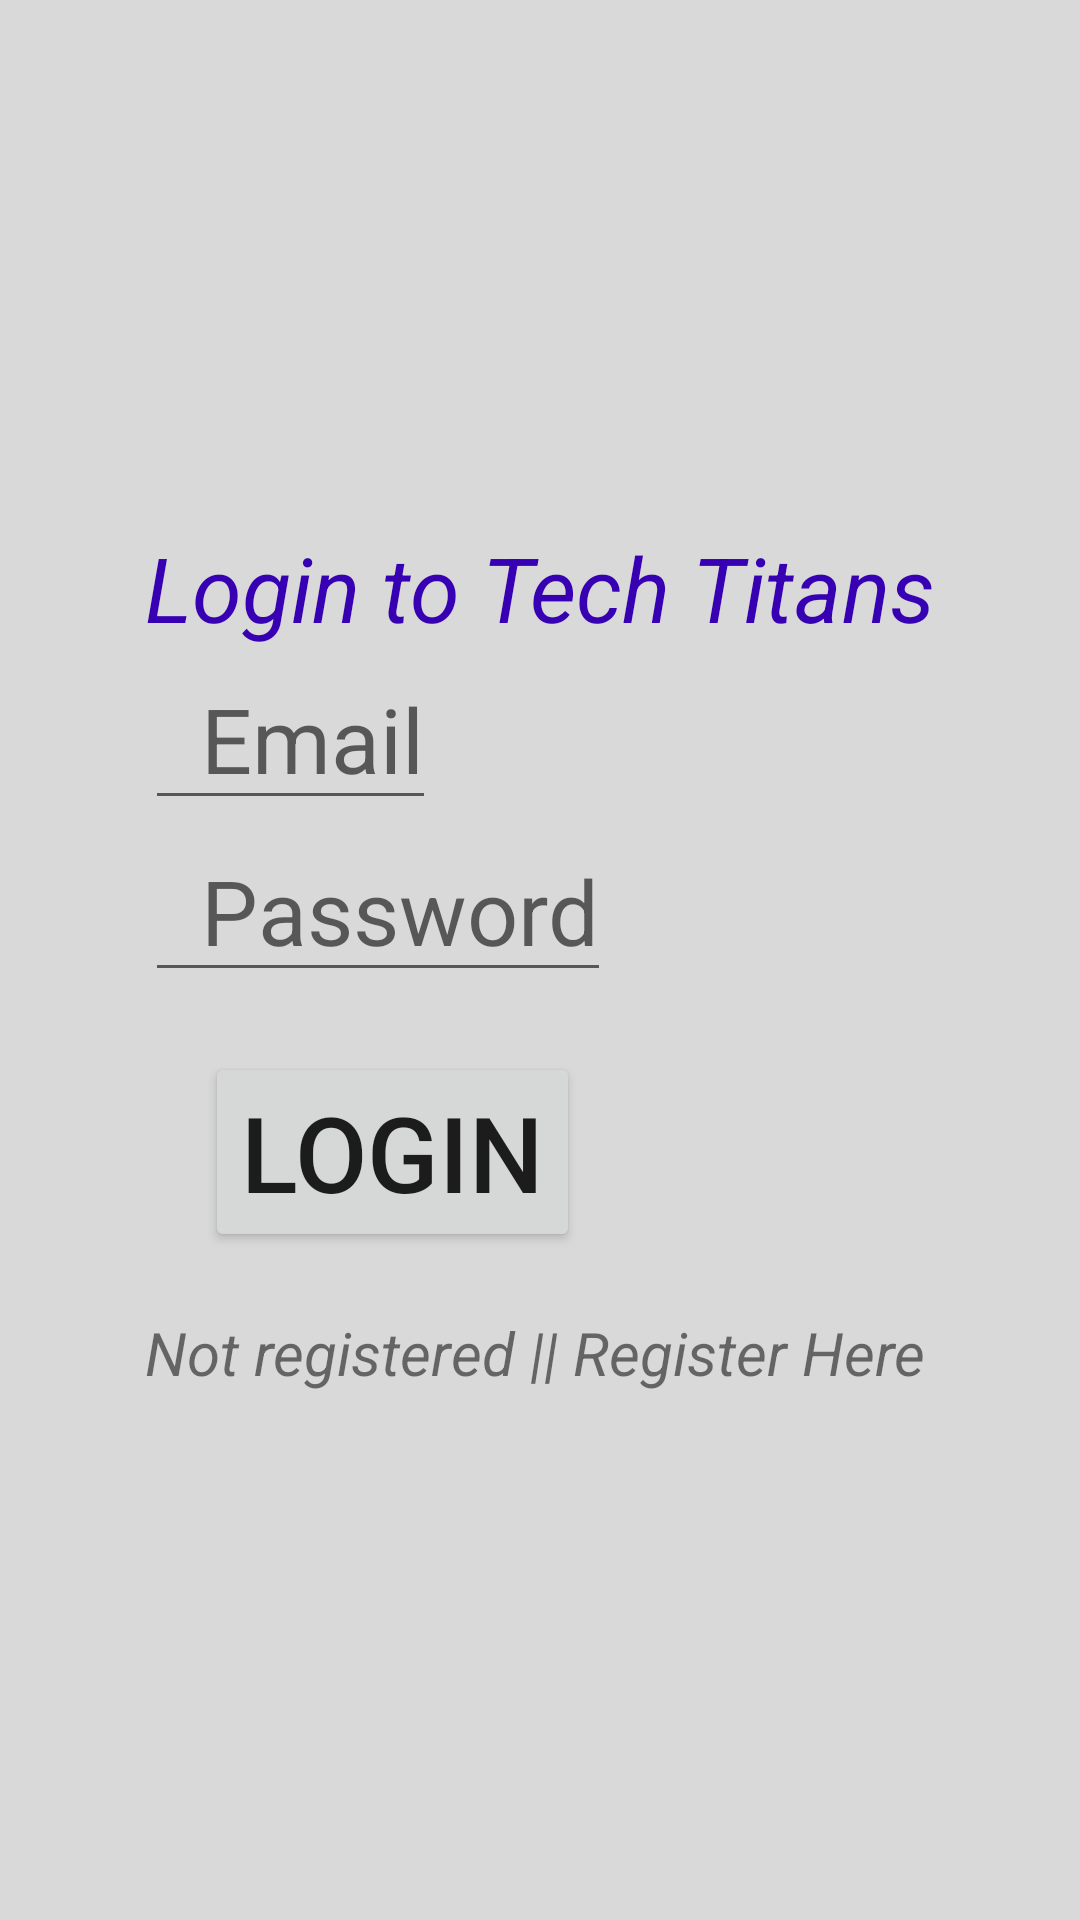

Here is an Android app screen rendered from its layout file. Give the layout XML and the strings, colors and styles it references.
<!-- AndroidManifest.xml: application theme Theme.BasicAPI -->
<!-- res/layout/activity_login.xml -->
<?xml version="1.0" encoding="utf-8"?>
<RelativeLayout
    xmlns:android="http://schemas.android.com/apk/res/android"
    xmlns:app="http://schemas.android.com/apk/res-auto"
    xmlns:tools="http://schemas.android.com/tools"
    android:layout_width="match_parent"
    android:layout_height="match_parent"
    android:gravity="center"
    android:background="#D9D9D9"
    tools:context=".login">


    <LinearLayout
        android:layout_width="wrap_content"
        android:layout_height="wrap_content"
        android:elevation="5dp"
        android:orientation="vertical"
        >


        <TextView
            android:layout_width="wrap_content"
            android:layout_height="wrap_content"
            android:text="Login to Tech Titans"
            android:textSize="30dp"
            android:textStyle="italic"
            android:textColor="@color/purple_700"/>


        <EditText
            android:id="@+id/laEmail"
            android:layout_width="wrap_content"
            android:layout_height="wrap_content"
            android:text=""
            android:hint="  Email"
            android:textColor="@color/black"
            android:textSize="30sp"
            app:layout_constraintBottom_toBottomOf="parent"
            app:layout_constraintEnd_toEndOf="parent"
            app:layout_constraintStart_toStartOf="parent"
            app:layout_constraintTop_toTopOf="parent" />

        <EditText
            android:id="@+id/laPassword"
            android:layout_width="wrap_content"
            android:layout_height="wrap_content"
            android:text=""
            android:hint="  Password"
            android:textColor="@color/black"
            android:textSize="30sp"
            app:layout_constraintBottom_toBottomOf="parent"
            app:layout_constraintEnd_toEndOf="parent"
            app:layout_constraintStart_toStartOf="parent"
            app:layout_constraintTop_toTopOf="parent" />

        <Button
            android:id="@+id/btnLogin"
            android:layout_width="wrap_content"
            android:layout_height="wrap_content"
            android:textSize="35sp"
            android:layout_margin="20dp"
            android:text="Login"/>

        <TextView
            android:id="@+id/textBtn_Reg"
            android:layout_width="wrap_content"
            android:layout_height="wrap_content"
            android:textStyle="italic"
            android:textSize="20sp"
            android:text="Not registered || Register Here"/>
    </LinearLayout>


</RelativeLayout>
<!-- resources referenced by this layout -->
<resources>
  <style name="Theme.BasicAPI" parent="Theme.MaterialComponents.DayNight.DarkActionBar">
          
          <item name="colorPrimary">@color/purple_500</item>
          <item name="colorPrimaryVariant">@color/purple_700</item>
          <item name="colorOnPrimary">@color/white</item>
          
          <item name="colorSecondary">@color/teal_200</item>
          <item name="colorSecondaryVariant">@color/teal_700</item>
          <item name="colorOnSecondary">@color/black</item>
          
          <item name="android:statusBarColor">?attr/colorPrimaryVariant</item>
          
      </style>
  <!-- not gathered from this repository: default colours our renderer supplied (Android Studio template values) -->
  <color name="purple_500">#FF6200EE</color>
  <color name="purple_700">#FF3700B3</color>
  <color name="teal_200">#FF03DAC5</color>
  <color name="teal_700">#FF018786</color>
  <color name="black">#FF000000</color>
  <color name="white">#FFFFFFFF</color>
</resources>
